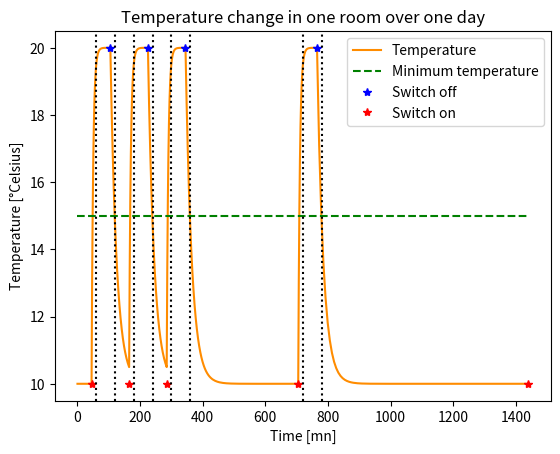

Write Python code to recreate this figure.
import numpy as np
import matplotlib.pyplot as plt
from scipy.optimize import fsolve

class TemperatureEvolution:
    def __init__(self, T_min, k_cool = 0.05, k_heat = 0.2) -> None:
        self.T_min = T_min
        self.k_cool = k_cool
        self.k_heat = k_heat

    def heat_transfer(self, T_start, T_end, t_start, t_end, k):
        return T_end + (T_start - T_end)*np.exp(-k*(t_end-t_start))

    def cooling_law(self, T_start, T_end, t_start, t_end):
        return self.heat_transfer(T_start, T_end, t_start, t_end, self.k_cool)

    def heating_law(self, T_start, T_end, t_start, t_end):
        return self.heat_transfer(T_start, T_end, t_start, t_end, self.k_heat)

    def simulate_heat_transfer_over_period(self, T_start, T_end, t_start, t_end, nb_points = 100): 
        # Choose heat transfer function
        heat_transfer_fct = self.cooling_law if T_end < T_start else self.heating_law

        # Create time and temperature vectors
        time_span = np.linspace(t_start, t_end, nb_points)
        temperature_span = np.zeros_like(time_span)

        # Set up original temperature
        temperature_span[0] = T_start

        # Simulate for the whole time period
        for i in range(len(time_span) - 1):
            temperature_span[i+1] = heat_transfer_fct(temperature_span[i], T_end, time_span[i], time_span[i+1])

        return time_span, temperature_span

    def simulate_varying_heat_transfers_over_period(self, T_cool, T_heat, time_shifts, times_occupancy):
        # This function simulates the temperature variations when switching the heater on and off over a period of time

        # time_shifts = np.concatenate(time_shifts, times_occupancy[-1])
        # Prepare containers for the time and temperature data series
        time_data= np.array([0])
        temperature_data = np.array([T_cool])

        temperature_shifts = [T_cool] # for visualization purposes

        last_time = 24*60
        time_shifts = np.append(time_shifts, last_time)

        # Loop over all time changes 
        for i in range(len(time_shifts)-1):
            # Get start and end times for the heat dynamics
            t_start = time_shifts[i]
            t_end = time_shifts[i+1]

            # Get starting and target temperatures
            T_start = temperature_data[-i]
            if i % 2 == 0:
                T_end = T_heat
            else:
                T_end = T_cool

            temperature_shifts.append(T_end)

            # Simulate the temperature change over this time period
            time_span_i, temperature_span_i = self.simulate_heat_transfer_over_period(T_start, T_end, t_start, t_end)
            
            # Put it inside the containers
            time_data = np.concatenate((time_data, time_span_i))
            temperature_data = np.concatenate((temperature_data, temperature_span_i))

        # Plot the results
        self.plot_simulated_temperature_over_periode(time_data, temperature_data, time_shifts, temperature_shifts, times_occupancy)

        return time_data, temperature_data

    
    def plot_simulated_temperature_over_periode(self, time_data, temperature_data, time_shifts, temperature_shifts, times_occupancy):
        plt.plot(time_data, temperature_data, 'darkorange', label='Temperature')
        plt.plot(time_data, self.T_min*np.ones_like(time_data), 'g--', label='Minimum temperature')
        plt.plot(time_shifts[1::2], temperature_shifts[1::2], 'b*', label='Switch off')
        plt.plot(time_shifts[::2], temperature_shifts[::2], 'r*', label='Switch on')
        for t in times_occupancy:
            plt.axvline(t, color = 'k', linestyle = 'dotted')
        plt.xlabel('Time [mn]')
        plt.ylabel('Temperature [°Celsius]')
        plt.title('Temperature change in one room over one day')
        plt.legend()
        plt.show()

    def compute_optimal_switch_time(self, T_next_target, T_previous_target, k_next, n_previous, T_start, t_start, t_target):
        # T_next_target = next target temperature 
        # T_previous_target = previous target temperature 
        # k_next = next time scale
        # k_previous = previous time scale
        # T_start = temperature before starting previous transfer
        # t_start = time at which we started the previous transfer
        # t_target = target time at which the temperature should be = T_min
        e = 2.718

    
        def f_to_optimize(t_star):
            return T_next_target - self.T_min + (T_previous_target + (T_start - T_previous_target)*e**(-n_previous*(t_star - t_start)) - T_next_target)*e**(-k_next*(t_target - t_star))

        t_star_guess = t_target - 5
        sol = fsolve(f_to_optimize, t_star_guess)

        return sol[0]

    def compute_warmup_time(self, T_heat, T_cool, T_start, t_start, t_target):
        return self.compute_optimal_switch_time(T_heat, T_cool, self.k_heat, self.k_cool, T_start, t_start, t_target)


    def compute_cooldown_time(self, T_heat, T_cool, T_start, t_start, t_target):
        return self.compute_optimal_switch_time(T_cool, T_heat, self.k_cool, self.k_heat, T_start, t_start, t_target)




if __name__ == '__main__':
    # Test case for temperature changes in one room based on a temperature schedule in the heat regulation system
    T_heat = 20
    T_cool = 10
    T_min = 15

    times_occupancy = np.array([1,2,3,4,5,6, 12,13]) * 60
    time_shifts = times_occupancy - 15
    temperature_evolution = TemperatureEvolution(T_min)

    time_data, temperature_data = temperature_evolution.simulate_varying_heat_transfers_over_period(T_cool, T_heat, time_shifts, times_occupancy)
